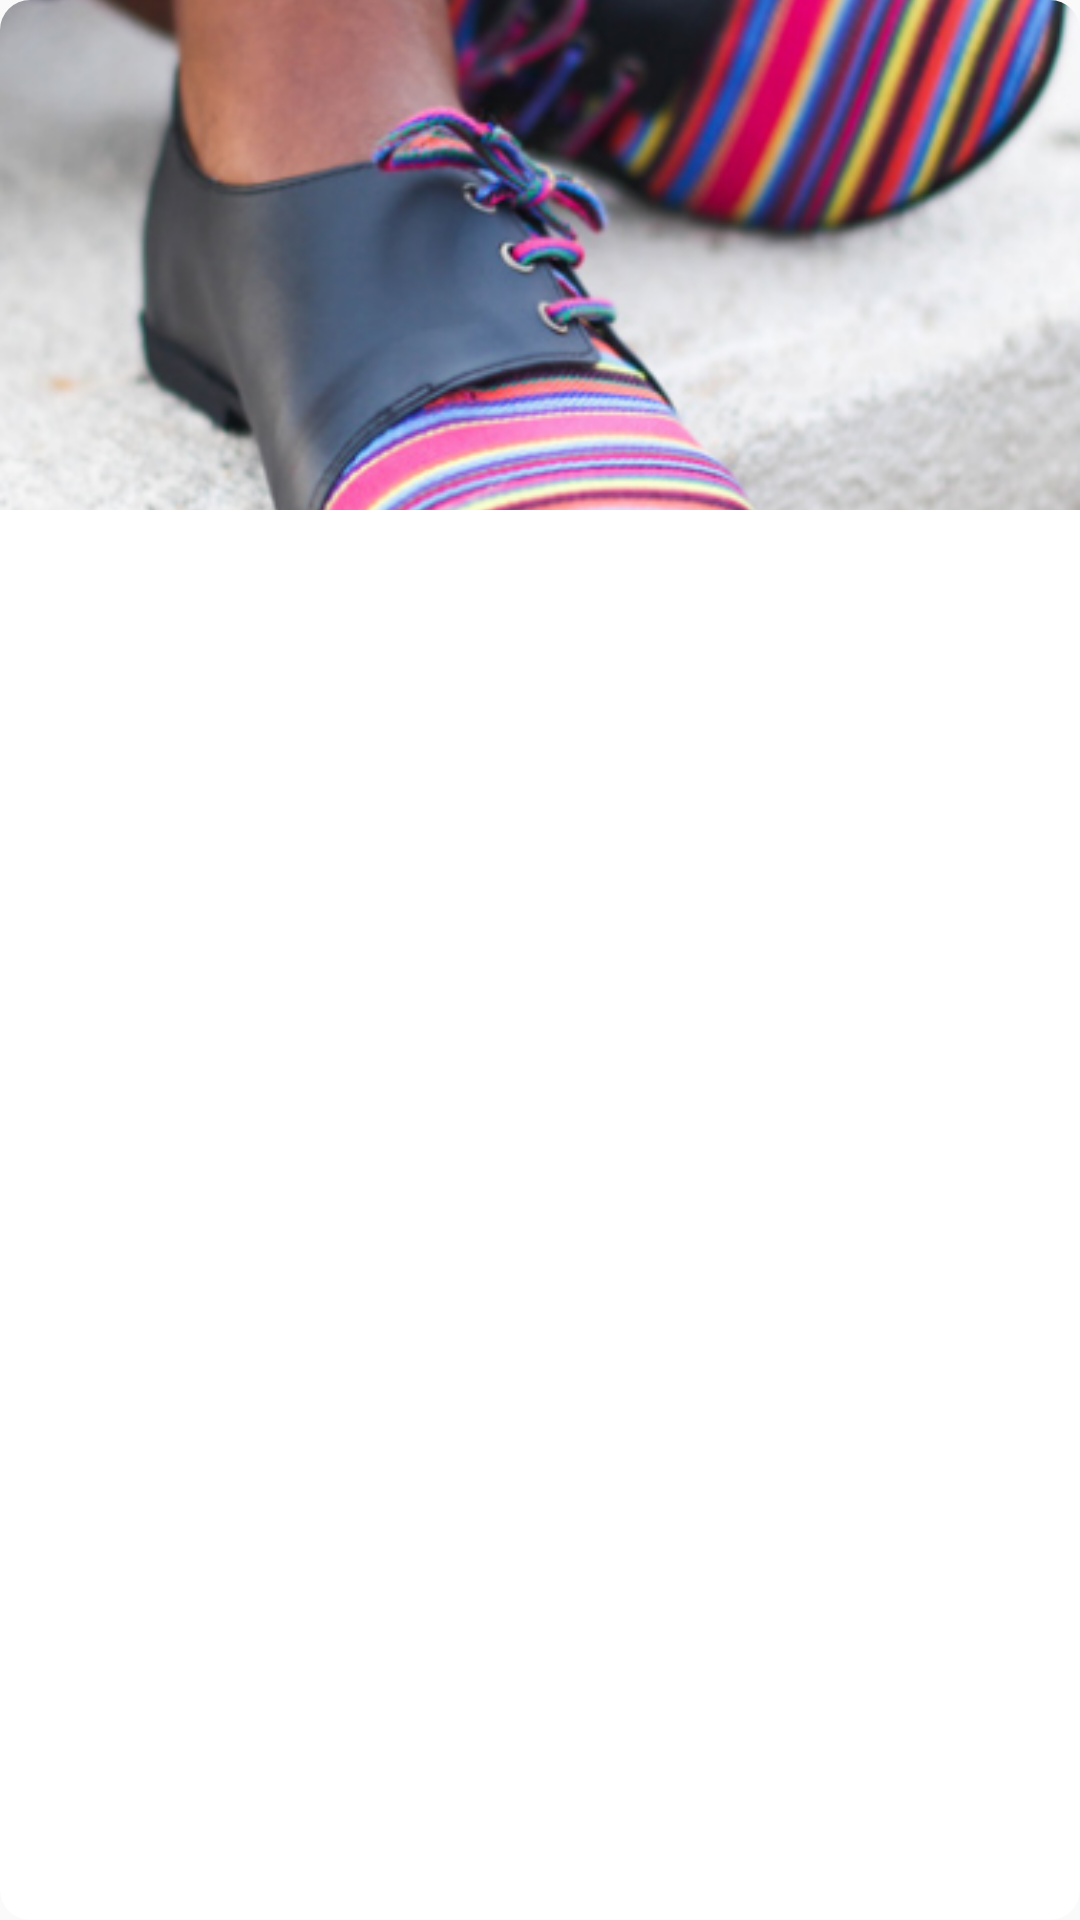

Reconstruct the res/layout file that produces this screen, plus the resources it refers to.
<!-- AndroidManifest.xml: application theme AppTheme -->
<!-- res/layout/product_item.xml -->
<?xml version="1.0" encoding="utf-8"?>
<androidx.cardview.widget.CardView xmlns:android="http://schemas.android.com/apk/res/android"
    xmlns:app="http://schemas.android.com/apk/res-auto"
    android:layout_width="170dp"
    android:layout_height="220dp"
    android:id="@+id/card"
    app:cardElevation="0dp"
    app:cardCornerRadius="10dp"
    android:layout_gravity="center"
    android:layout_marginRight="10dp"
    android:clickable="true">

    <RelativeLayout
        android:layout_width="match_parent"
        android:layout_height="match_parent"
        android:id="@+id/relative1">

        <ImageView
            android:layout_width="match_parent"
            android:layout_height="170dp"
            android:id="@+id/product_image"
            android:src="@drawable/img5"
            android:scaleType="centerCrop"
            android:adjustViewBounds="true"
            android:layout_marginBottom="3dp"/>

        <TextView
            android:layout_width="wrap_content"
            android:layout_height="wrap_content"
            android:id="@+id/name"
            android:fontFamily="@font/raleway_regular"
            android:textSize="14sp"
            android:layout_below="@id/product_image"
            android:layout_centerHorizontal="true"
            android:layout_marginBottom="3dp"
            android:textColor="#1E1F28"/>

        <TextView
            android:layout_width="wrap_content"
            android:layout_height="wrap_content"
            android:id="@+id/price"
            android:fontFamily="@font/raleway_semibold"
            android:textSize="14sp"
            android:layout_below="@id/name"
            android:layout_centerHorizontal="true"
            android:textColor="#1E1F28"/>

    </RelativeLayout>

</androidx.cardview.widget.CardView>
<!-- resources referenced by this layout -->
<resources>
  <!-- drawable img5: png bitmap (drawable, 361220 bytes) -->
  <style name="AppTheme" parent="Theme.AppCompat.Light.NoActionBar">
          
          <item name="colorPrimary">@color/colorPrimary</item>
          <item name="colorPrimaryDark">@color/colorPrimaryDark</item>
          <item name="colorAccent">@color/colorAccent</item>
      </style>
  <color name="colorPrimary">#008577</color>
  <color name="colorPrimaryDark">#1E1F28</color>
  <color name="colorAccent">#D81B60</color>
</resources>
